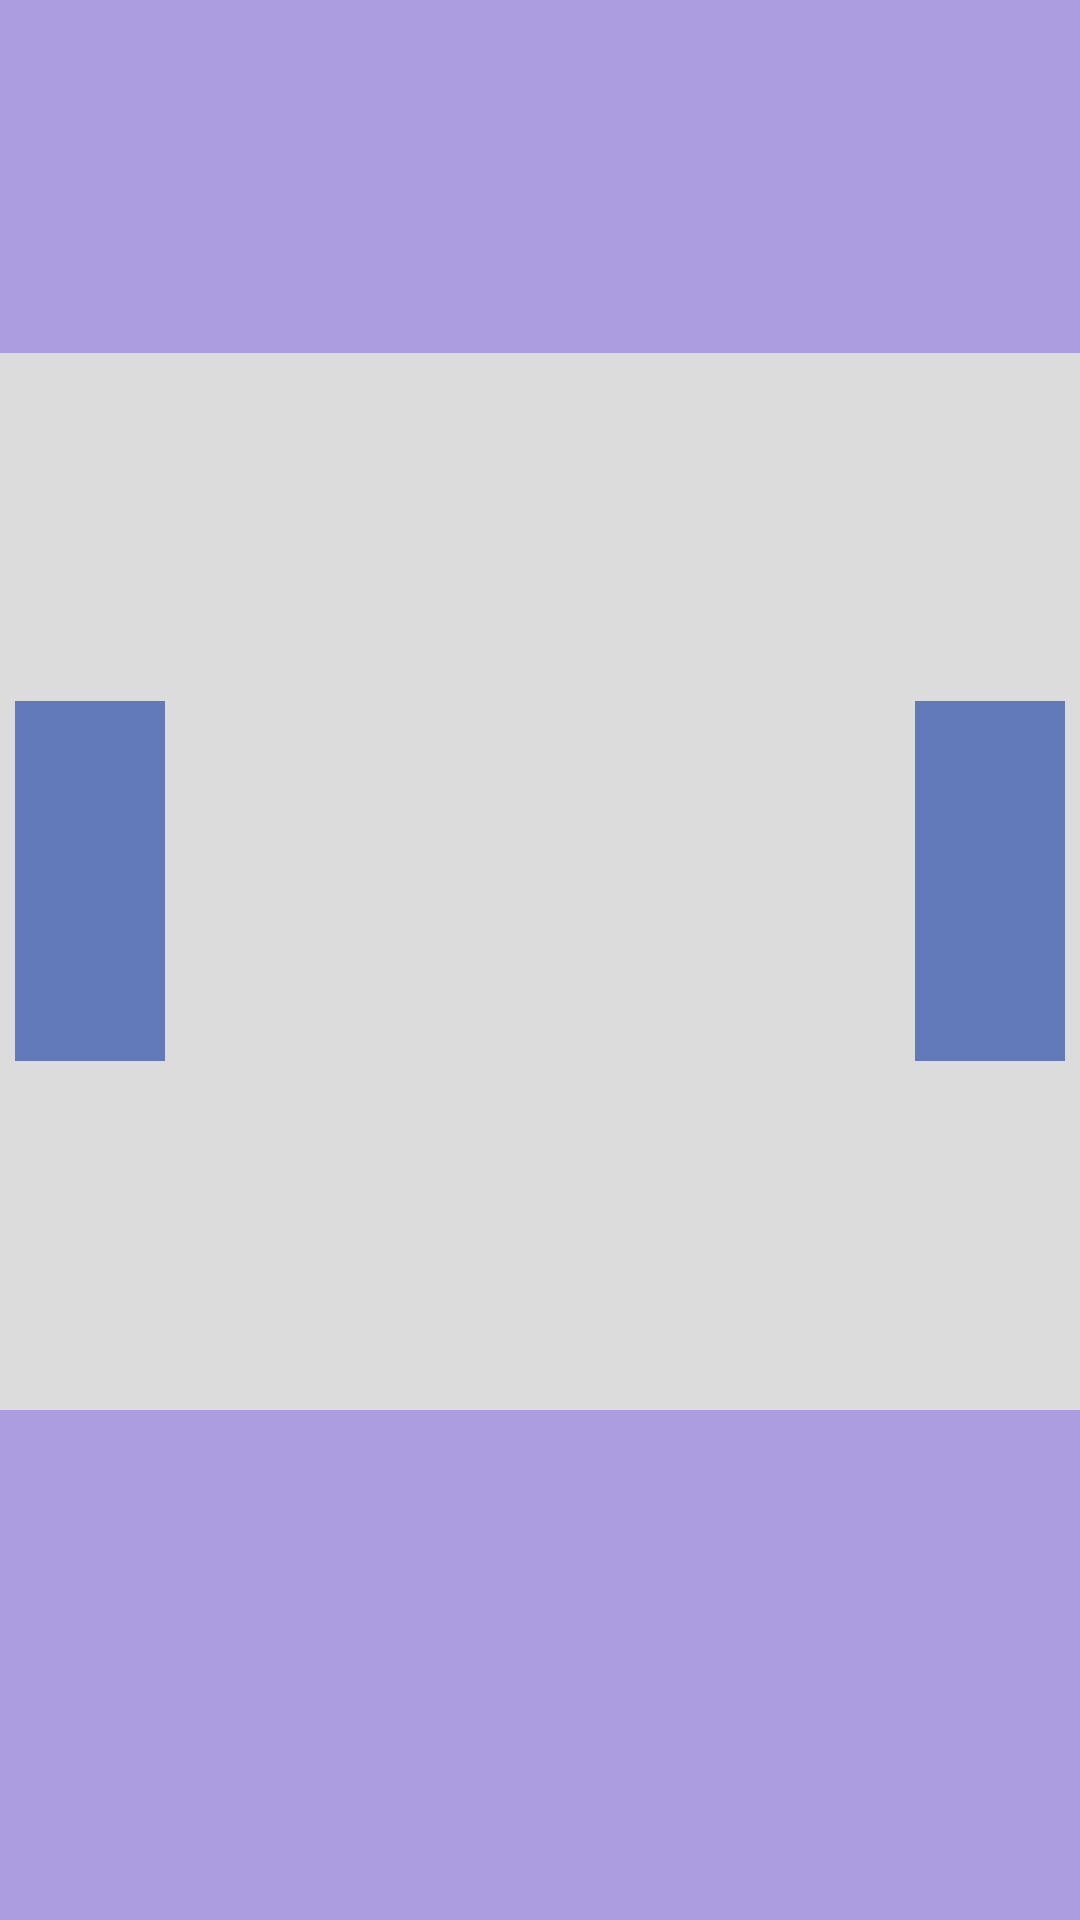

Layout XML and referenced resources for this Android screen:
<!-- AndroidManifest.xml: application theme AppTheme -->
<!-- res/layout/activity_month.xml -->
<?xml version="1.0" encoding="utf-8"?>
<LinearLayout xmlns:android="http://schemas.android.com/apk/res/android"
    xmlns:app="http://schemas.android.com/apk/res-auto"
    xmlns:tools="http://schemas.android.com/tools"
    android:gravity="center"
    android:orientation="vertical"
    android:background="#ac9de1"
    android:weightSum="5"
    android:layout_width="match_parent"
    android:layout_height="match_parent"
    tools:context=".Month">


    <LinearLayout
        android:background="#dcdcdc"
        android:layout_width="match_parent"
        android:layout_height="0dp"
        android:layout_weight="3"
        android:gravity="center">

        <ImageButton
            android:id="@+id/left_id"
            android:layout_width="50dp"
            android:layout_height="120dp"
            android:layout_margin="25dp"
            android:background="#637aba"
            android:src="@drawable/ic_chevron_left_black_24dp" />

        <ImageView
            android:id="@+id/image_id"
            android:layout_width="200dp"
            android:layout_height="250dp" />

        <ImageButton
            android:id="@+id/right_id"
            android:layout_width="50dp"
            android:layout_height="120dp"
            android:layout_margin="25dp"
            android:background="#637aba"
            android:src="@drawable/ic_chevron_right_black_24dp" />

    </LinearLayout>

    <TextView
        android:id="@+id/text_id"
        android:textSize="24sp"
        android:textStyle="bold"
        android:textColor="#0b8706"
        android:layout_margin="10dp"
        android:layout_width="wrap_content"
        android:layout_height="wrap_content" />


</LinearLayout>
<!-- resources referenced by this layout -->
<resources>
  <style name="AppTheme" parent="Theme.AppCompat.Light.NoActionBar">
          
          <item name="colorPrimary">@color/colorPrimary</item>
          <item name="colorPrimaryDark">@color/colorPrimaryDark</item>
          <item name="colorAccent">@color/colorAccent</item>
      </style>
  <!-- not gathered from this repository: default colours our renderer supplied (Android Studio template values) -->
  <color name="colorPrimary">#FF6200EE</color>
  <color name="colorPrimaryDark">#FF3700B3</color>
  <color name="colorAccent">#FF03DAC5</color>
</resources>
